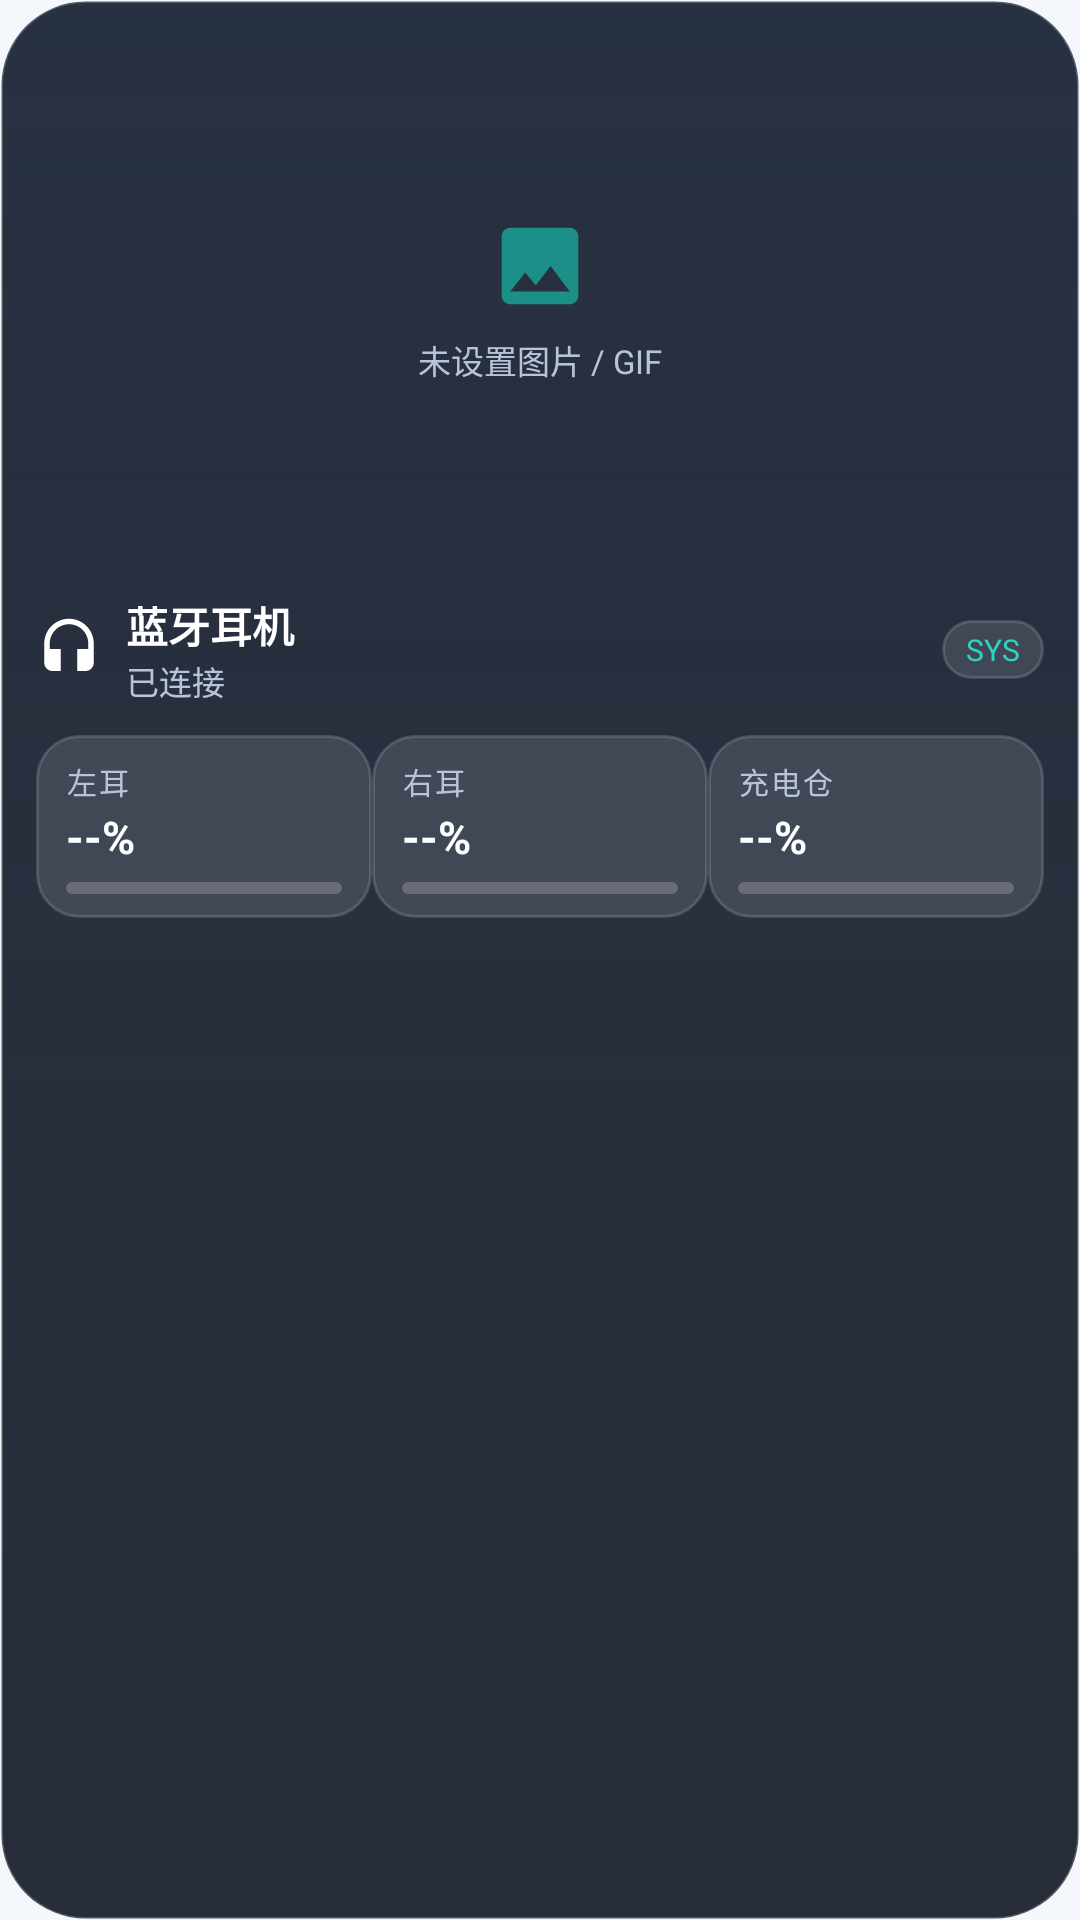

Write the Android layout XML for this screen, with the resource values it uses.
<!-- AndroidManifest.xml: application theme Theme.BtPopup -->
<!-- res/layout/popup_overlay_portrait.xml -->
<?xml version="1.0" encoding="utf-8"?>
<LinearLayout xmlns:android="http://schemas.android.com/apk/res/android"
    android:id="@+id/popupRoot"
    android:layout_width="match_parent"
    android:layout_height="wrap_content"
    android:orientation="vertical"
    android:background="@drawable/bg_popup_panel"
    android:padding="12dp">

    <FrameLayout
        android:id="@+id/imageWrap"
        android:layout_width="match_parent"
        android:layout_height="176dp">

        <ImageView
            android:id="@+id/popupImage"
            android:layout_width="match_parent"
            android:layout_height="match_parent"
            android:scaleType="centerCrop"
            android:background="@drawable/bg_popup_image_mask"
            android:clipToOutline="true"
            android:contentDescription="@string/app_name" />

        <LinearLayout
            android:id="@+id/noImageHint"
            android:layout_width="match_parent"
            android:layout_height="match_parent"
            android:gravity="center"
            android:orientation="vertical"
            android:background="@drawable/bg_popup_image_mask">

            <ImageView
                android:layout_width="34dp"
                android:layout_height="34dp"
                android:alpha="0.7"
                android:src="@drawable/ic_image"
                android:contentDescription="@string/app_name" />

            <TextView
                android:layout_width="wrap_content"
                android:layout_height="wrap_content"
                android:layout_marginTop="6dp"
                android:text="未设置图片 / GIF"
                android:textColor="@color/popup_text_dim"
                android:textSize="11sp" />
        </LinearLayout>
    </FrameLayout>

    <LinearLayout
        android:layout_width="match_parent"
        android:layout_height="wrap_content"
        android:layout_marginTop="10dp"
        android:gravity="center_vertical"
        android:orientation="horizontal">

        <ImageView
            android:layout_width="22dp"
            android:layout_height="22dp"
            android:src="@drawable/ic_headset"
            android:contentDescription="@string/app_name" />

        <LinearLayout
            android:layout_width="0dp"
            android:layout_height="wrap_content"
            android:layout_marginStart="8dp"
            android:layout_weight="1"
            android:orientation="vertical">

            <TextView
                android:id="@+id/tvDeviceName"
                android:layout_width="match_parent"
                android:layout_height="wrap_content"
                android:ellipsize="end"
                android:maxLines="1"
                android:text="蓝牙耳机"
                android:textColor="@color/popup_text"
                android:textSize="14sp"
                android:textStyle="bold" />

            <TextView
                android:id="@+id/tvConnState"
                android:layout_width="match_parent"
                android:layout_height="wrap_content"
                android:text="已连接"
                android:textColor="@color/popup_text_dim"
                android:textSize="11sp" />
        </LinearLayout>

        <TextView
            android:id="@+id/tvSourceTag"
            android:layout_width="wrap_content"
            android:layout_height="wrap_content"
            android:background="@drawable/bg_popup_chip"
            android:paddingStart="8dp"
            android:paddingEnd="8dp"
            android:paddingTop="3dp"
            android:paddingBottom="3dp"
            android:text="SYS"
            android:textColor="@color/popup_accent"
            android:textSize="10sp" />
    </LinearLayout>

    <LinearLayout
        android:layout_width="match_parent"
        android:layout_height="wrap_content"
        android:layout_marginTop="10dp"
        android:orientation="horizontal">
            <LinearLayout
                android:layout_width="0dp"
                android:layout_height="wrap_content"
                android:layout_weight="1"
                android:orientation="vertical"
                android:background="@drawable/bg_popup_chip"
                android:paddingStart="10dp"
                android:paddingEnd="10dp"
                android:paddingTop="8dp"
                android:paddingBottom="8dp">

                <TextView
                    android:id="@+id/tvLeftLabel"
                    android:layout_width="wrap_content"
                    android:layout_height="wrap_content"
                    android:text="左耳"
                    style="@style/PopupLabel" />

                <TextView
                    android:id="@+id/tvLeftPercent"
                    android:layout_width="wrap_content"
                    android:layout_height="wrap_content"
                    android:layout_marginTop="1dp"
                    android:text="--%"
                    style="@style/PopupPercent" />

                <ProgressBar
                    android:id="@+id/pbLeft"
                    style="?android:attr/progressBarStyleHorizontal"
                    android:layout_width="match_parent"
                    android:layout_height="4dp"
                    android:layout_marginTop="5dp"
                    android:max="100"
                    android:progress="0"
                    android:progressDrawable="@drawable/progress_battery" />
            </LinearLayout>

            <LinearLayout
                android:layout_width="0dp"
                android:layout_height="wrap_content"
                android:layout_weight="1"
                android:orientation="vertical"
                android:background="@drawable/bg_popup_chip"
                android:paddingStart="10dp"
                android:paddingEnd="10dp"
                android:paddingTop="8dp"
                android:paddingBottom="8dp">

                <TextView
                    android:id="@+id/tvRightLabel"
                    android:layout_width="wrap_content"
                    android:layout_height="wrap_content"
                    android:text="右耳"
                    style="@style/PopupLabel" />

                <TextView
                    android:id="@+id/tvRightPercent"
                    android:layout_width="wrap_content"
                    android:layout_height="wrap_content"
                    android:layout_marginTop="1dp"
                    android:text="--%"
                    style="@style/PopupPercent" />

                <ProgressBar
                    android:id="@+id/pbRight"
                    style="?android:attr/progressBarStyleHorizontal"
                    android:layout_width="match_parent"
                    android:layout_height="4dp"
                    android:layout_marginTop="5dp"
                    android:max="100"
                    android:progress="0"
                    android:progressDrawable="@drawable/progress_battery" />
            </LinearLayout>

            <LinearLayout
                android:layout_width="0dp"
                android:layout_height="wrap_content"
                android:layout_weight="1"
                android:orientation="vertical"
                android:background="@drawable/bg_popup_chip"
                android:paddingStart="10dp"
                android:paddingEnd="10dp"
                android:paddingTop="8dp"
                android:paddingBottom="8dp">

                <TextView
                    android:id="@+id/tvCaseLabel"
                    android:layout_width="wrap_content"
                    android:layout_height="wrap_content"
                    android:text="充电仓"
                    style="@style/PopupLabel" />

                <TextView
                    android:id="@+id/tvCasePercent"
                    android:layout_width="wrap_content"
                    android:layout_height="wrap_content"
                    android:layout_marginTop="1dp"
                    android:text="--%"
                    style="@style/PopupPercent" />

                <ProgressBar
                    android:id="@+id/pbCase"
                    style="?android:attr/progressBarStyleHorizontal"
                    android:layout_width="match_parent"
                    android:layout_height="4dp"
                    android:layout_marginTop="5dp"
                    android:max="100"
                    android:progress="0"
                    android:progressDrawable="@drawable/progress_battery" />
            </LinearLayout>
    </LinearLayout>
</LinearLayout>
<!-- resources referenced by this layout -->
<resources>
  <color name="popup_accent">#2DD4BF</color>
  <color name="popup_text">#FFFFFF</color>
  <color name="popup_text_dim">#B8C4D9</color>
  <!-- drawable bg_popup_chip (drawable) -->
  <?xml version="1.0" encoding="utf-8"?>
  <shape xmlns:android="http://schemas.android.com/apk/res/android" android:shape="rectangle">
      <solid android:color="#1FFFFFFF" />
      <corners android:radius="14dp" />
      <stroke android:width="1dp" android:color="#26FFFFFF" />
  </shape>
  <!-- drawable bg_popup_image_mask (drawable) -->
  <?xml version="1.0" encoding="utf-8"?>
  <shape xmlns:android="http://schemas.android.com/apk/res/android" android:shape="rectangle">
      <solid android:color="#00000000" />
      <corners android:radius="20dp" />
  </shape>
  <!-- drawable bg_popup_panel (drawable) -->
  <?xml version="1.0" encoding="utf-8"?>
  <shape xmlns:android="http://schemas.android.com/apk/res/android" android:shape="rectangle">
      <gradient
          android:angle="270"
          android:startColor="#F01B2436"
          android:endColor="#E60F1622"
          android:type="linear" />
      <corners android:radius="28dp" />
      <stroke android:width="1dp" android:color="#33FFFFFF" />
  </shape>
  <!-- drawable ic_headset (drawable) -->
  <vector xmlns:android="http://schemas.android.com/apk/res/android"
      android:width="24dp" android:height="24dp"
      android:viewportWidth="24" android:viewportHeight="24"
      android:tint="#FFFFFF">
      <path android:fillColor="#FFFFFF"
          android:pathData="M12,1c-4.97,0 -9,4.03 -9,9v7c0,1.66 1.34,3 3,3h3v-8H5v-2c0,-3.87 3.13,-7 7,-7s7,3.13 7,7v2h-4v8h3c1.66,0 3,-1.34 3,-3v-7c0,-4.97 -4.03,-9 -9,-9z"/>
  </vector>
  <!-- drawable ic_image (drawable) -->
  <vector xmlns:android="http://schemas.android.com/apk/res/android"
      android:width="24dp" android:height="24dp"
      android:viewportWidth="24" android:viewportHeight="24"
      android:tint="#14B8A6">
      <path android:fillColor="#14B8A6"
          android:pathData="M21,19V5c0,-1.1 -0.9,-2 -2,-2H5c-1.1,0 -2,0.9 -2,2v14c0,1.1 0.9,2 2,2h14c1.1,0 2,-0.9 2,-2zM8.5,13.5l2.5,3.01L14.5,12l4.5,6H5l3.5,-4.5z"/>
  </vector>
  <!-- drawable progress_battery (drawable) -->
  <?xml version="1.0" encoding="utf-8"?>
  <layer-list xmlns:android="http://schemas.android.com/apk/res/android">
      <item android:id="@android:id/background">
          <shape android:shape="rectangle">
              <corners android:radius="999dp" />
              <solid android:color="#33FFFFFF" />
          </shape>
      </item>
      <item android:id="@android:id/progress">
          <clip>
              <shape android:shape="rectangle">
                  <corners android:radius="999dp" />
                  <gradient
                      android:angle="0"
                      android:startColor="#2DD4BF"
                      android:endColor="#38BDF8" />
              </shape>
          </clip>
      </item>
  </layer-list>
  <string name="app_name">耳机弹窗</string>
  <style name="PopupLabel">
          <item name="android:textSize">10sp</item>
          <item name="android:textColor">@color/popup_text_dim</item>
          <item name="android:letterSpacing">0.06</item>
      </style>
  <style name="PopupPercent">
          <item name="android:textSize">15sp</item>
          <item name="android:textStyle">bold</item>
          <item name="android:textColor">@color/popup_text</item>
      </style>
  <color name="brand_teal">#14B8A6</color>
  <color name="brand_cyan">#06B6D4</color>
  <color name="bg_card">#FFFFFF</color>
  <color name="bg_page">#F4F7FB</color>
  <color name="text_primary">#0F172A</color>
  <color name="brand_teal_dark">#0D9488</color>
</resources>
